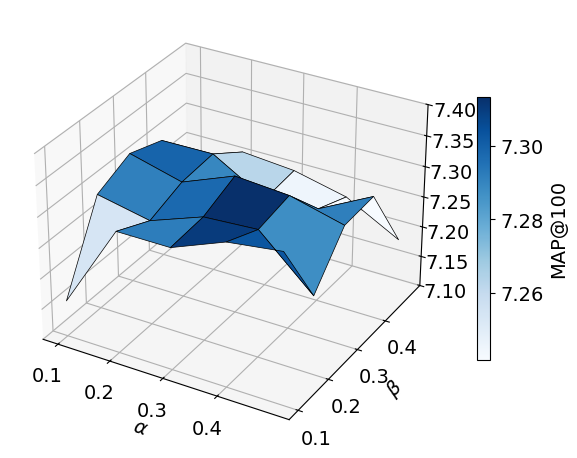

Write Python code to recreate this figure.
import matplotlib.pyplot as plt
from mpl_toolkits.mplot3d import Axes3D
import numpy as np

# 设置字体为 Times New Roman和字号14
plt.rcParams['font.family'] = 'Times New Roman'
plt.rcParams['font.size'] = 14

# 定义 alpha 和 beta 的值
alpha_values = [0.1, 0.2, 0.3, 0.4, 0.5]
beta_values = [0.1, 0.2, 0.3, 0.4, 0.5]

# 创建 alpha 和 beta 的网格
alpha, beta = np.meshgrid(alpha_values, beta_values)

# 生成示例数据，替换为你的实际数据
hits = np.array([
    [7.1585, 7.297833333, 7.2978, 7.332266667, 7.343633333],  # alpha=0.1
    [7.288833333, 7.271133333, 7.302333333, 7.307533333, 7.228333333],  # alpha=0.2
    [7.313933333, 7.291133333, 7.325033333, 7.318233333, 7.295633333],  # alpha=0.3
    [7.295, 7.295966667, 7.245633333, 7.253966667, 7.298766667],  # alpha=0.4
    [7.180866667, 7.258533333, 7.2509, 7.2308, 7.1838]   # alpha=0.5
])


# 创建三维图形
fig = plt.figure()
ax = fig.add_subplot(111, projection='3d')

# 绘制三维平面图，设置颜色映射为 'Blues'
surface = ax.plot_surface(alpha, beta, hits, cmap='Blues', edgecolor='k', linewidth=0.5)

# 添加颜色条，并设置相对长度为0.8（可以根据需要调整）
colorbar = fig.colorbar(surface, label='Hits@100', shrink=0.6)
colorbar.ax.set_ylabel('MAP@100', fontsize=14)

# 设置图形标题和轴标签
# ax.set_title('Alpha, Beta vs Hits')
ax.set_xlabel('$\\alpha$', fontsize=14)
ax.set_ylabel('$\\beta$', fontsize=14)
# ax.set_zlabel('Hits@100')

# 设置坐标轴刻度间隔为0.1
ax.set_xticks(np.arange(0.1, 0.5, 0.1))
ax.set_yticks(np.arange(0.1, 0.5, 0.1))
ax.set_zticks(np.arange(7.10, 7.40, 0.05))

plt.tight_layout()
plt.show()
